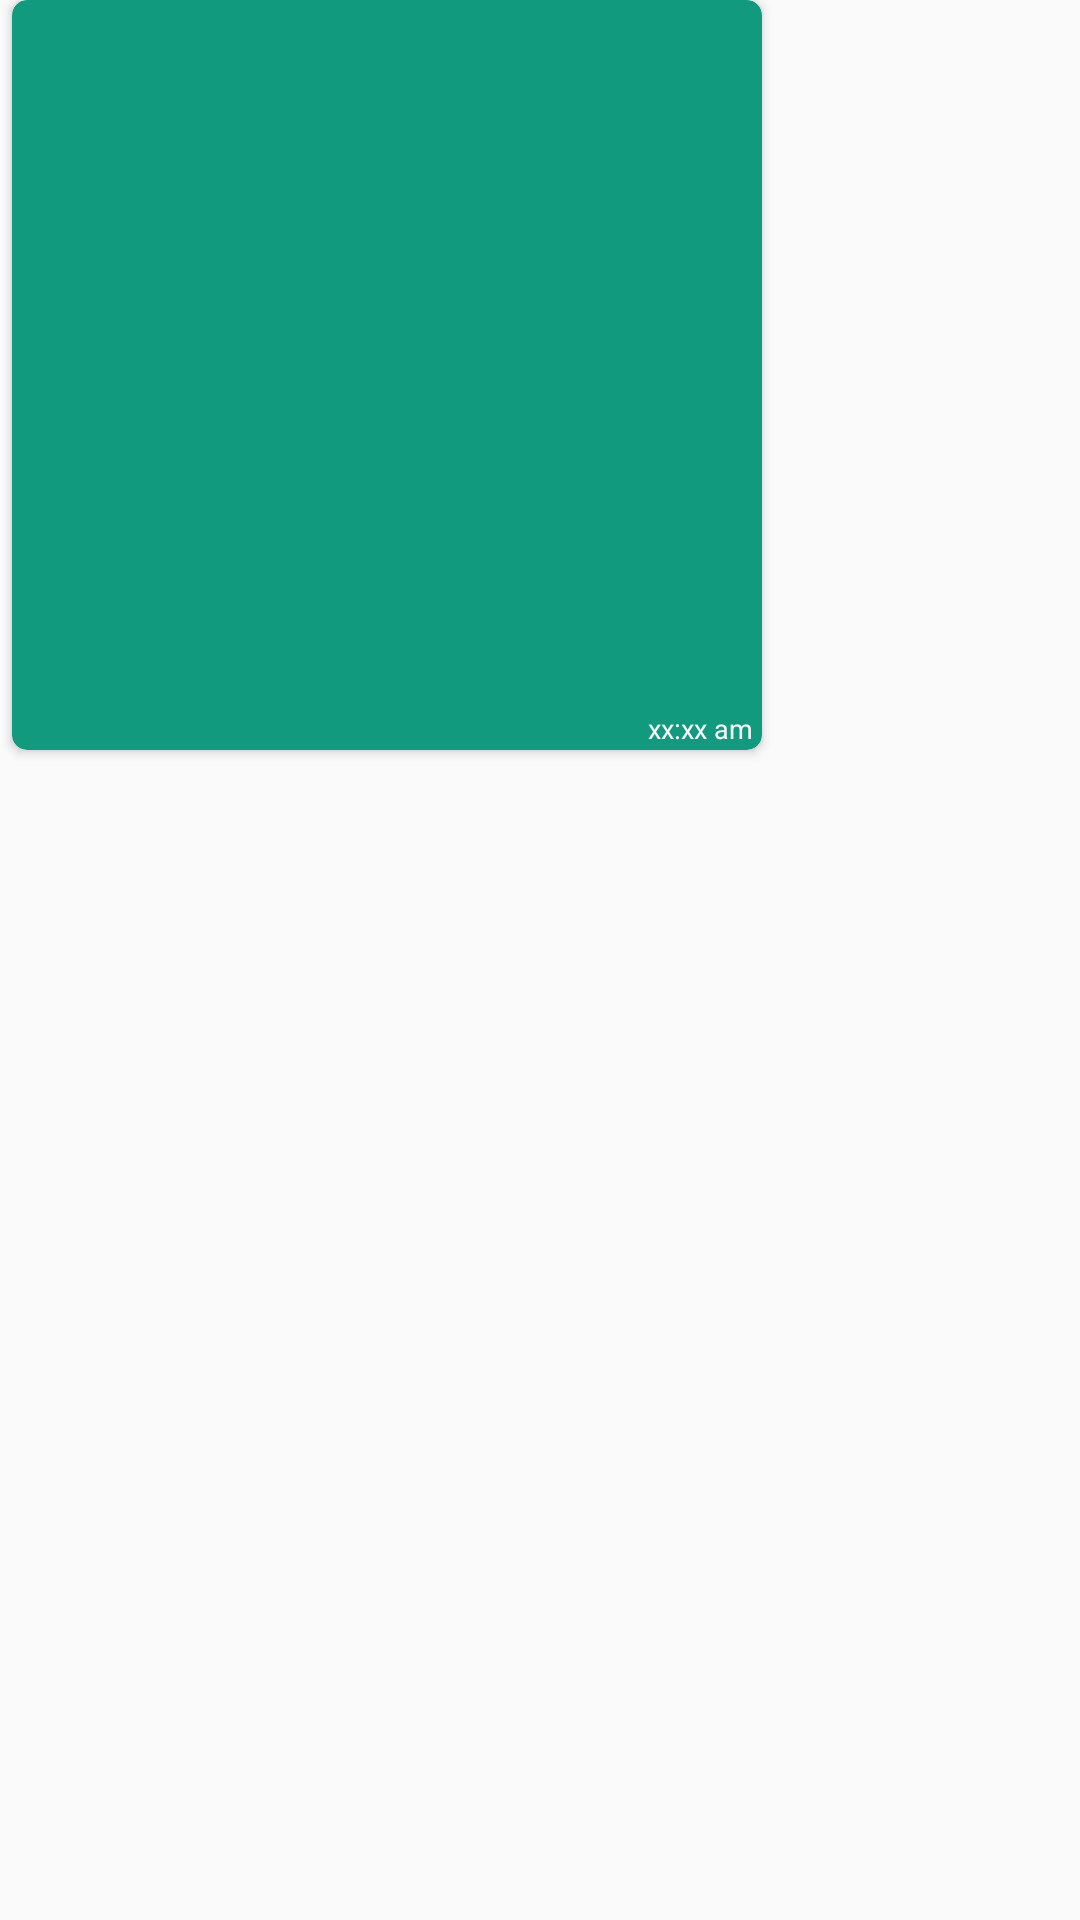

Android layout source for this screen:
<!-- AndroidManifest.xml: application theme AppTheme -->
<!-- res/layout/message_list_other_image.xml -->
<?xml version="1.0" encoding="utf-8"?>
<RelativeLayout xmlns:android="http://schemas.android.com/apk/res/android"
    xmlns:app="http://schemas.android.com/apk/res-auto"
    android:layout_width="match_parent"
    android:layout_height="wrap_content"
    android:layout_marginTop="2dp">

    <androidx.cardview.widget.CardView
        android:layout_width="250dp"
        android:layout_height="250dp"
        android:layout_alignParentStart="true"
        android:layout_marginStart="4dp"
        app:cardBackgroundColor="#129A7F"
        app:cardCornerRadius="5dp">

        <RelativeLayout
            android:layout_width="match_parent"
            android:layout_height="match_parent">

            <ImageView
                android:id="@+id/image"
                android:layout_width="match_parent"
                android:layout_height="match_parent"
                android:layout_marginStart="5dp"
                android:layout_marginTop="5dp"
                android:layout_marginEnd="5dp"
                android:scaleType="centerCrop"
                android:layout_marginBottom="15dp" />

            <TextView
                android:id="@+id/time"
                android:layout_width="wrap_content"
                android:layout_height="wrap_content"
                android:text="@string/xx_xx_am"
                android:textColor="#f8f8f8"
                android:textSize="9dp"
                android:layout_alignParentBottom="true"
                android:layout_marginBottom="1dp"
                android:layout_alignParentEnd="true"
                android:layout_marginEnd="3dp"/>

            <TextView
                android:id="@+id/mssg"
                android:layout_width="wrap_content"
                android:layout_height="wrap_content"
                android:visibility="gone" />

        </RelativeLayout>

    </androidx.cardview.widget.CardView>

</RelativeLayout>
<!-- resources referenced by this layout -->
<resources>
  <string name="xx_xx_am">xx:xx am</string>
  <style name="AppTheme" parent="Theme.AppCompat.Light.DarkActionBar">
          
          <item name="colorPrimary">@color/colorPrimary</item>
          <item name="colorPrimaryDark">@color/colorPrimaryDark</item>
          <item name="colorAccent">@color/colorAccent</item>
      </style>
  <color name="colorPrimary">#129A7F</color>
  <color name="colorPrimaryDark">#129077</color>
  <color name="colorAccent">#03DAC5</color>
</resources>
